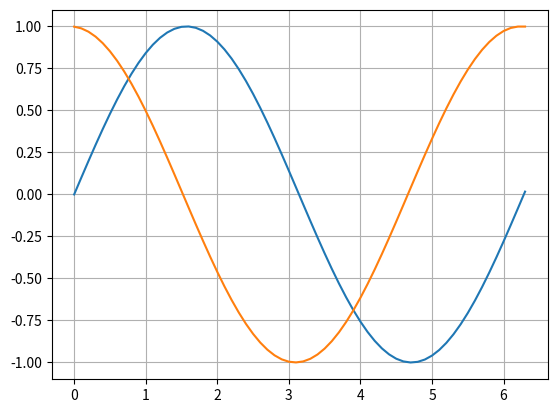

This figure's Python source:
import numpy as np 
import matplotlib.pyplot as plt 

h = 0.1
x = np.arange(0,2*np.pi+h,h)
f = np.sin(x)
n = len(x)

# Forward Difference
diffArr = np.diff(f)
backDiff = (f[n-1]-f[n-2])
fprime = np.append(diffArr,backDiff)
fprime = fprime/h
print('f',np.shape(f))
print('diffArr', np.shape(diffArr))

plt.plot(x,f)
plt.plot(x,fprime)
plt.grid()
plt.show()

